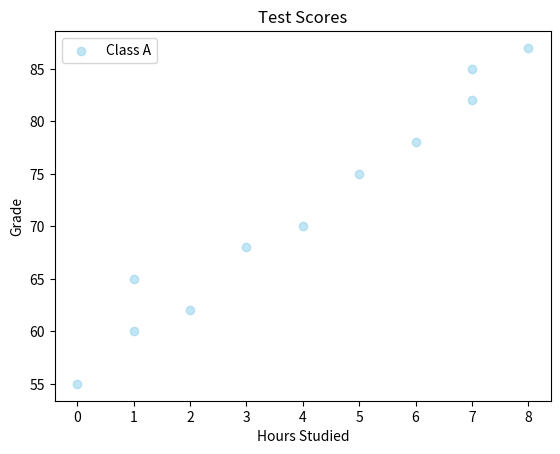

Generate this figure with matplotlib:
import matplotlib.pyplot as plt
import numpy as np

x = np.array([0, 1, 1, 2, 3, 4, 5, 6, 7, 7, 8])
y = np.array([55, 60, 65, 62, 68, 70, 75, 78, 82, 85, 87])

plt.scatter(x, y, color="skyblue",
alpha = 0.5,label = "Class A")

plt.title("Test Scores")
plt.xlabel("Hours Studied")
plt.ylabel("Grade")
plt.legend()
plt.show()
